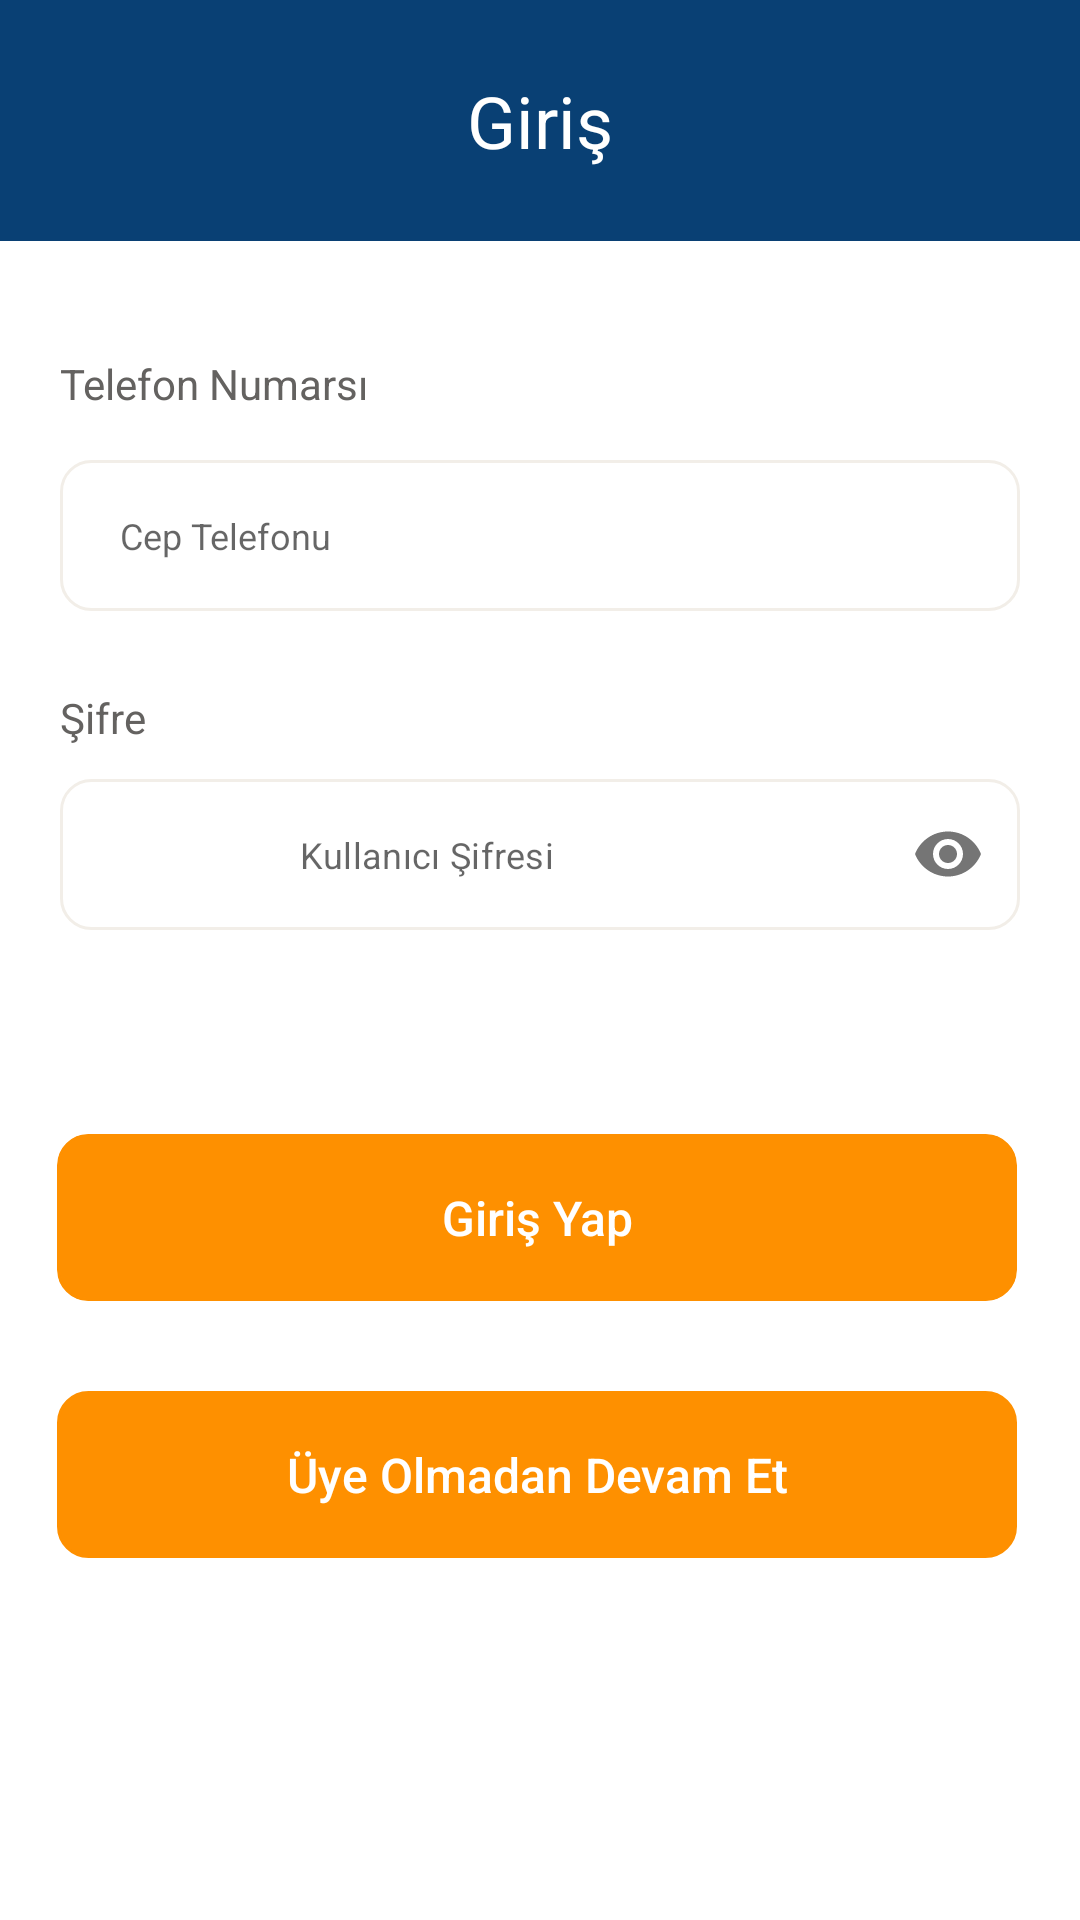

Reconstruct the res/layout file that produces this screen, plus the resources it refers to.
<!-- AndroidManifest.xml: application theme Theme.TurkcellSinav1 -->
<!-- res/layout/activity_main.xml -->
<?xml version="1.0" encoding="utf-8"?>
<androidx.constraintlayout.widget.ConstraintLayout xmlns:android="http://schemas.android.com/apk/res/android"
    xmlns:app="http://schemas.android.com/apk/res-auto"
    xmlns:tools="http://schemas.android.com/tools"
    android:layout_width="match_parent"
    android:layout_height="match_parent"
    tools:context=".MainActivity">

    <androidx.appcompat.widget.AppCompatButton
        android:id="@+id/btnContinueUnregistered"
        android:layout_width="0dp"
        android:layout_height="wrap_content"
        android:layout_marginStart="19dp"
        android:layout_marginLeft="19dp"
        android:layout_marginTop="30dp"
        android:layout_marginEnd="21dp"
        android:layout_marginRight="21dp"
        android:background="@drawable/edt_bg"
        android:clickable="true"
        android:minWidth="0dp"
        android:minHeight="0dp"
        android:paddingTop="17dp"
        android:paddingBottom="17dp"
        android:text="Üye Olmadan Devam Et"
        android:textAllCaps="false"
        android:textColor="#FFFFFF"
        android:textSize="16sp"
        app:backgroundTint="#FE9000 "
        app:layout_constraintEnd_toEndOf="parent"
        app:layout_constraintHorizontal_bias="1.0"
        app:layout_constraintStart_toStartOf="parent"
        app:layout_constraintTop_toBottomOf="@+id/btnLogin" />

    <TextView
        android:id="@+id/textView"
        android:layout_width="0dp"
        android:layout_height="wrap_content"
        android:background="#094074"
        android:gravity="center"
        android:paddingTop="24dp"
        android:paddingBottom="24dp"
        android:text="Giriş"
        android:textColor="#FFFFFF"
        android:textSize="24sp"
        android:textStyle="normal"
        app:layout_constraintEnd_toEndOf="parent"
        app:layout_constraintStart_toStartOf="parent"
        app:layout_constraintTop_toTopOf="parent" />

    <TextView
        android:id="@+id/textView2"
        android:layout_width="wrap_content"
        android:layout_height="wrap_content"
        android:layout_marginStart="20dp"
        android:layout_marginLeft="20dp"
        android:layout_marginTop="38dp"
        android:text="Telefon Numarsı"
        android:textColor="#646260"
        android:textSize="14sp"
        app:layout_constraintStart_toStartOf="parent"
        app:layout_constraintTop_toBottomOf="@+id/textView" />

    <TextView
        android:id="@+id/textView3"
        android:layout_width="wrap_content"
        android:layout_height="wrap_content"
        android:layout_marginStart="20dp"
        android:layout_marginLeft="20dp"
        android:layout_marginTop="26dp"
        android:text="Şifre"
        android:textColor="#646260"
        android:textSize="14sp"
        app:layout_constraintStart_toStartOf="parent"
        app:layout_constraintTop_toBottomOf="@+id/edtPhone" />

    <EditText
        android:id="@+id/edtPhone"
        android:layout_width="0dp"
        android:layout_height="wrap_content"
        android:layout_marginStart="20dp"
        android:layout_marginLeft="20dp"
        android:layout_marginTop="16dp"
        android:layout_marginEnd="20dp"
        android:layout_marginRight="20dp"
        android:background="@drawable/edt_bg"
        android:ems="10"
        android:hint="Cep Telefonu"
        android:inputType="number"
        android:paddingLeft="20dp"
        android:paddingTop="17dp"
        android:paddingBottom="17dp"
        android:textSize="12sp"
        app:layout_constraintEnd_toEndOf="parent"
        app:layout_constraintStart_toStartOf="parent"
        app:layout_constraintTop_toBottomOf="@+id/textView2" />

    <com.google.android.material.textfield.TextInputLayout
        android:id="@+id/textInputLayout"
        android:layout_width="0dp"
        android:layout_height="wrap_content"
        android:layout_marginStart="20dp"
        android:layout_marginLeft="20dp"
        android:layout_marginTop="11dp"
        android:layout_marginEnd="20dp"
        android:layout_marginRight="20dp"
        android:background="@drawable/edt_bg"
        android:paddingLeft="20dp"
        app:boxBackgroundMode="none"
        app:hintEnabled="false"
        app:layout_constraintEnd_toEndOf="parent"
        app:layout_constraintStart_toStartOf="parent"
        app:layout_constraintTop_toBottomOf="@+id/textView3"
        app:passwordToggleEnabled="true">

        <com.google.android.material.textfield.TextInputEditText
            android:id="@+id/edtPassword"
            android:layout_width="match_parent"
            android:layout_height="wrap_content"
            android:hint="Kullanıcı Şifresi"
            android:inputType="textPassword"
            android:paddingStart="0dp"
            android:paddingLeft="60dp"
            android:paddingTop="17dp"
            android:paddingEnd="0dp"
            android:paddingBottom="17dp"
            android:textSize="12sp" />
    </com.google.android.material.textfield.TextInputLayout>

    <androidx.appcompat.widget.AppCompatButton
        android:id="@+id/btnLogin"
        android:layout_width="0dp"
        android:layout_height="wrap_content"
        android:layout_marginStart="19dp"
        android:layout_marginLeft="19dp"
        android:layout_marginTop="68dp"
        android:layout_marginEnd="21dp"
        android:layout_marginRight="21dp"
        android:background="@drawable/edt_bg"
        android:clipToOutline="true"
        android:paddingTop="17dp"
        android:paddingBottom="17dp"
        android:text="Giriş Yap"
        android:textAllCaps="false"
        android:textColor="#FFFFFF"
        android:textSize="16sp"
        app:backgroundTint="#FE9000 "
        app:layout_constraintEnd_toEndOf="parent"
        app:layout_constraintStart_toStartOf="parent"
        app:layout_constraintTop_toBottomOf="@+id/textInputLayout" />


</androidx.constraintlayout.widget.ConstraintLayout>
<!-- resources referenced by this layout -->
<resources>
  <!-- drawable edt_bg (drawable) -->
  <?xml version="1.0" encoding="utf-8"?>
  <shape xmlns:android="http://schemas.android.com/apk/res/android" android:shape="rectangle">
      <stroke
          android:width="1dp"
          android:color="#F2EEE8" />
      <corners android:radius="10dp"/>
  </shape>
  <style name="Theme.TurkcellSinav1" parent="Theme.MaterialComponents.DayNight.NoActionBar">
          
          <item name="colorPrimary">@color/purple_500</item>
          <item name="colorPrimaryVariant">@color/purple_700</item>
          <item name="colorOnPrimary">@color/white</item>
          
          <item name="colorSecondary">@color/teal_200</item>
          <item name="colorSecondaryVariant">@color/teal_700</item>
          <item name="colorOnSecondary">@color/black</item>
          
          <item name="android:statusBarColor" tools:targetApi="l">?attr/colorPrimaryVariant</item>
          
      </style>
  <color name="purple_500">#FF6200EE</color>
  <color name="purple_700">#094074</color>
  <color name="white">#FFFFFFFF</color>
  <color name="teal_200">#FF03DAC5</color>
  <color name="teal_700">#FF018786</color>
  <color name="black">#FF000000</color>
</resources>
